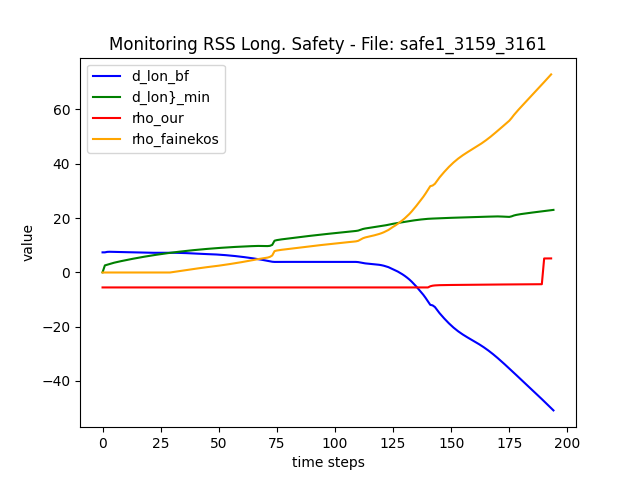

Source data for this figure (header and first rows):
, rho_safe_imply_plan, rho_safeandnextunsafe_imply_plan
0, -5.56, -0.05703
1, -5.56, -0.05703
2, -5.56, -0.05703
3, -5.56, -0.05703
4, -5.56, -0.05703
5, -5.56, -0.05703
6, -5.56, -0.05703
7, -5.56, -0.05703
8, -5.56, -0.05703
9, -5.56, -0.05703
10, -5.56, -0.05703
11, -5.56, -0.05703
12, -5.56, -0.05703
13, -5.56, -0.05703
14, -5.56, -0.05703
15, -5.56, -0.05703
16, -5.56, -0.05703
17, -5.56, -0.05703
18, -5.56, -0.05703
19, -5.56, -0.05703
20, -5.56, -0.05703
21, -5.56, -0.05703
22, -5.56, -0.05703
23, -5.56, -0.05703
24, -5.56, -0.05703
25, -5.56, -0.05703
26, -5.56, -0.05703
27, -5.56, -0.05703
28, -5.56, -0.05703
29, -5.56, -0.05703
30, -5.56, 0.06555
31, -5.56, 0.1889
32, -5.56, 0.3128
33, -5.56, 0.4372
34, -5.56, 0.5622
35, -5.56, 0.6877
36, -5.56, 0.8136
37, -5.56, 0.9401
38, -5.56, 1.067
39, -5.56, 1.195
40, -5.56, 1.323
41, -5.56, 1.451
42, -5.56, 1.578
43, -5.56, 1.699
44, -5.56, 1.812
45, -5.56, 1.919
46, -5.56, 2.019
47, -5.56, 2.117
48, -5.56, 2.223
49, -5.56, 2.336
50, -5.56, 2.453
51, -5.56, 2.574
52, -5.56, 2.697
53, -5.56, 2.823
54, -5.56, 2.951
55, -5.56, 3.083
56, -5.56, 3.217
57, -5.56, 3.354
58, -5.56, 3.494
59, -5.56, 3.637
... 135 more rows
